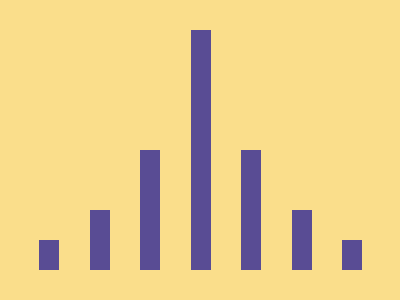

Reproduce this picture with HTML and CSS.

<div class="cont-flex">
    <div class="a"></div>
    <div class="b"></div>
    <div class="c"></div>
    <div class="d"></div>
    <div class="c"></div>
    <div class="b"></div>
    <div class="a"></div>
  </div>
  <style>
    *{background: #FADE8B;}
    .a{height:30px;}
    .b{height:60px;}
    .c{height:120px;}
    .d{height:240px;}
    .cont-flex{
      position:absolute;
      top:30px;
      left:39px;
      width: 323px;
      height: 240px;
      display:flex;
      justify-content:space-between;
      align-items: flex-end;
    }
    .cont-flex div{
      background: #594C94;
    }
    div {
      width: 20px;
    }
  </style>